Photos from the image-classification dataset "Data" in the GitHub repository billlyzhaoyh/StillGood. Its 10 classes are: apple, broccoli, butternut squash, carrot, egg, garlic, lemon, lime, onion, potato.

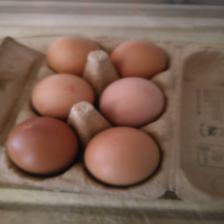
Label: egg

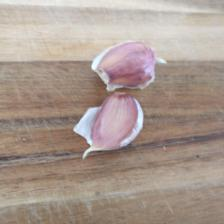
Label: garlic

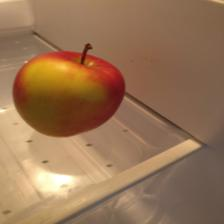
Label: apple

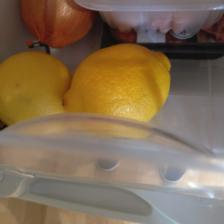
Label: lemon

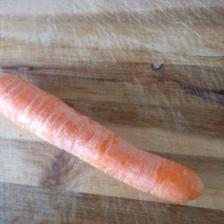
Label: carrot

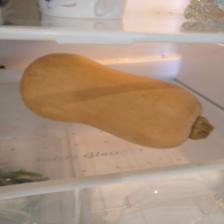
Label: butternut squash
